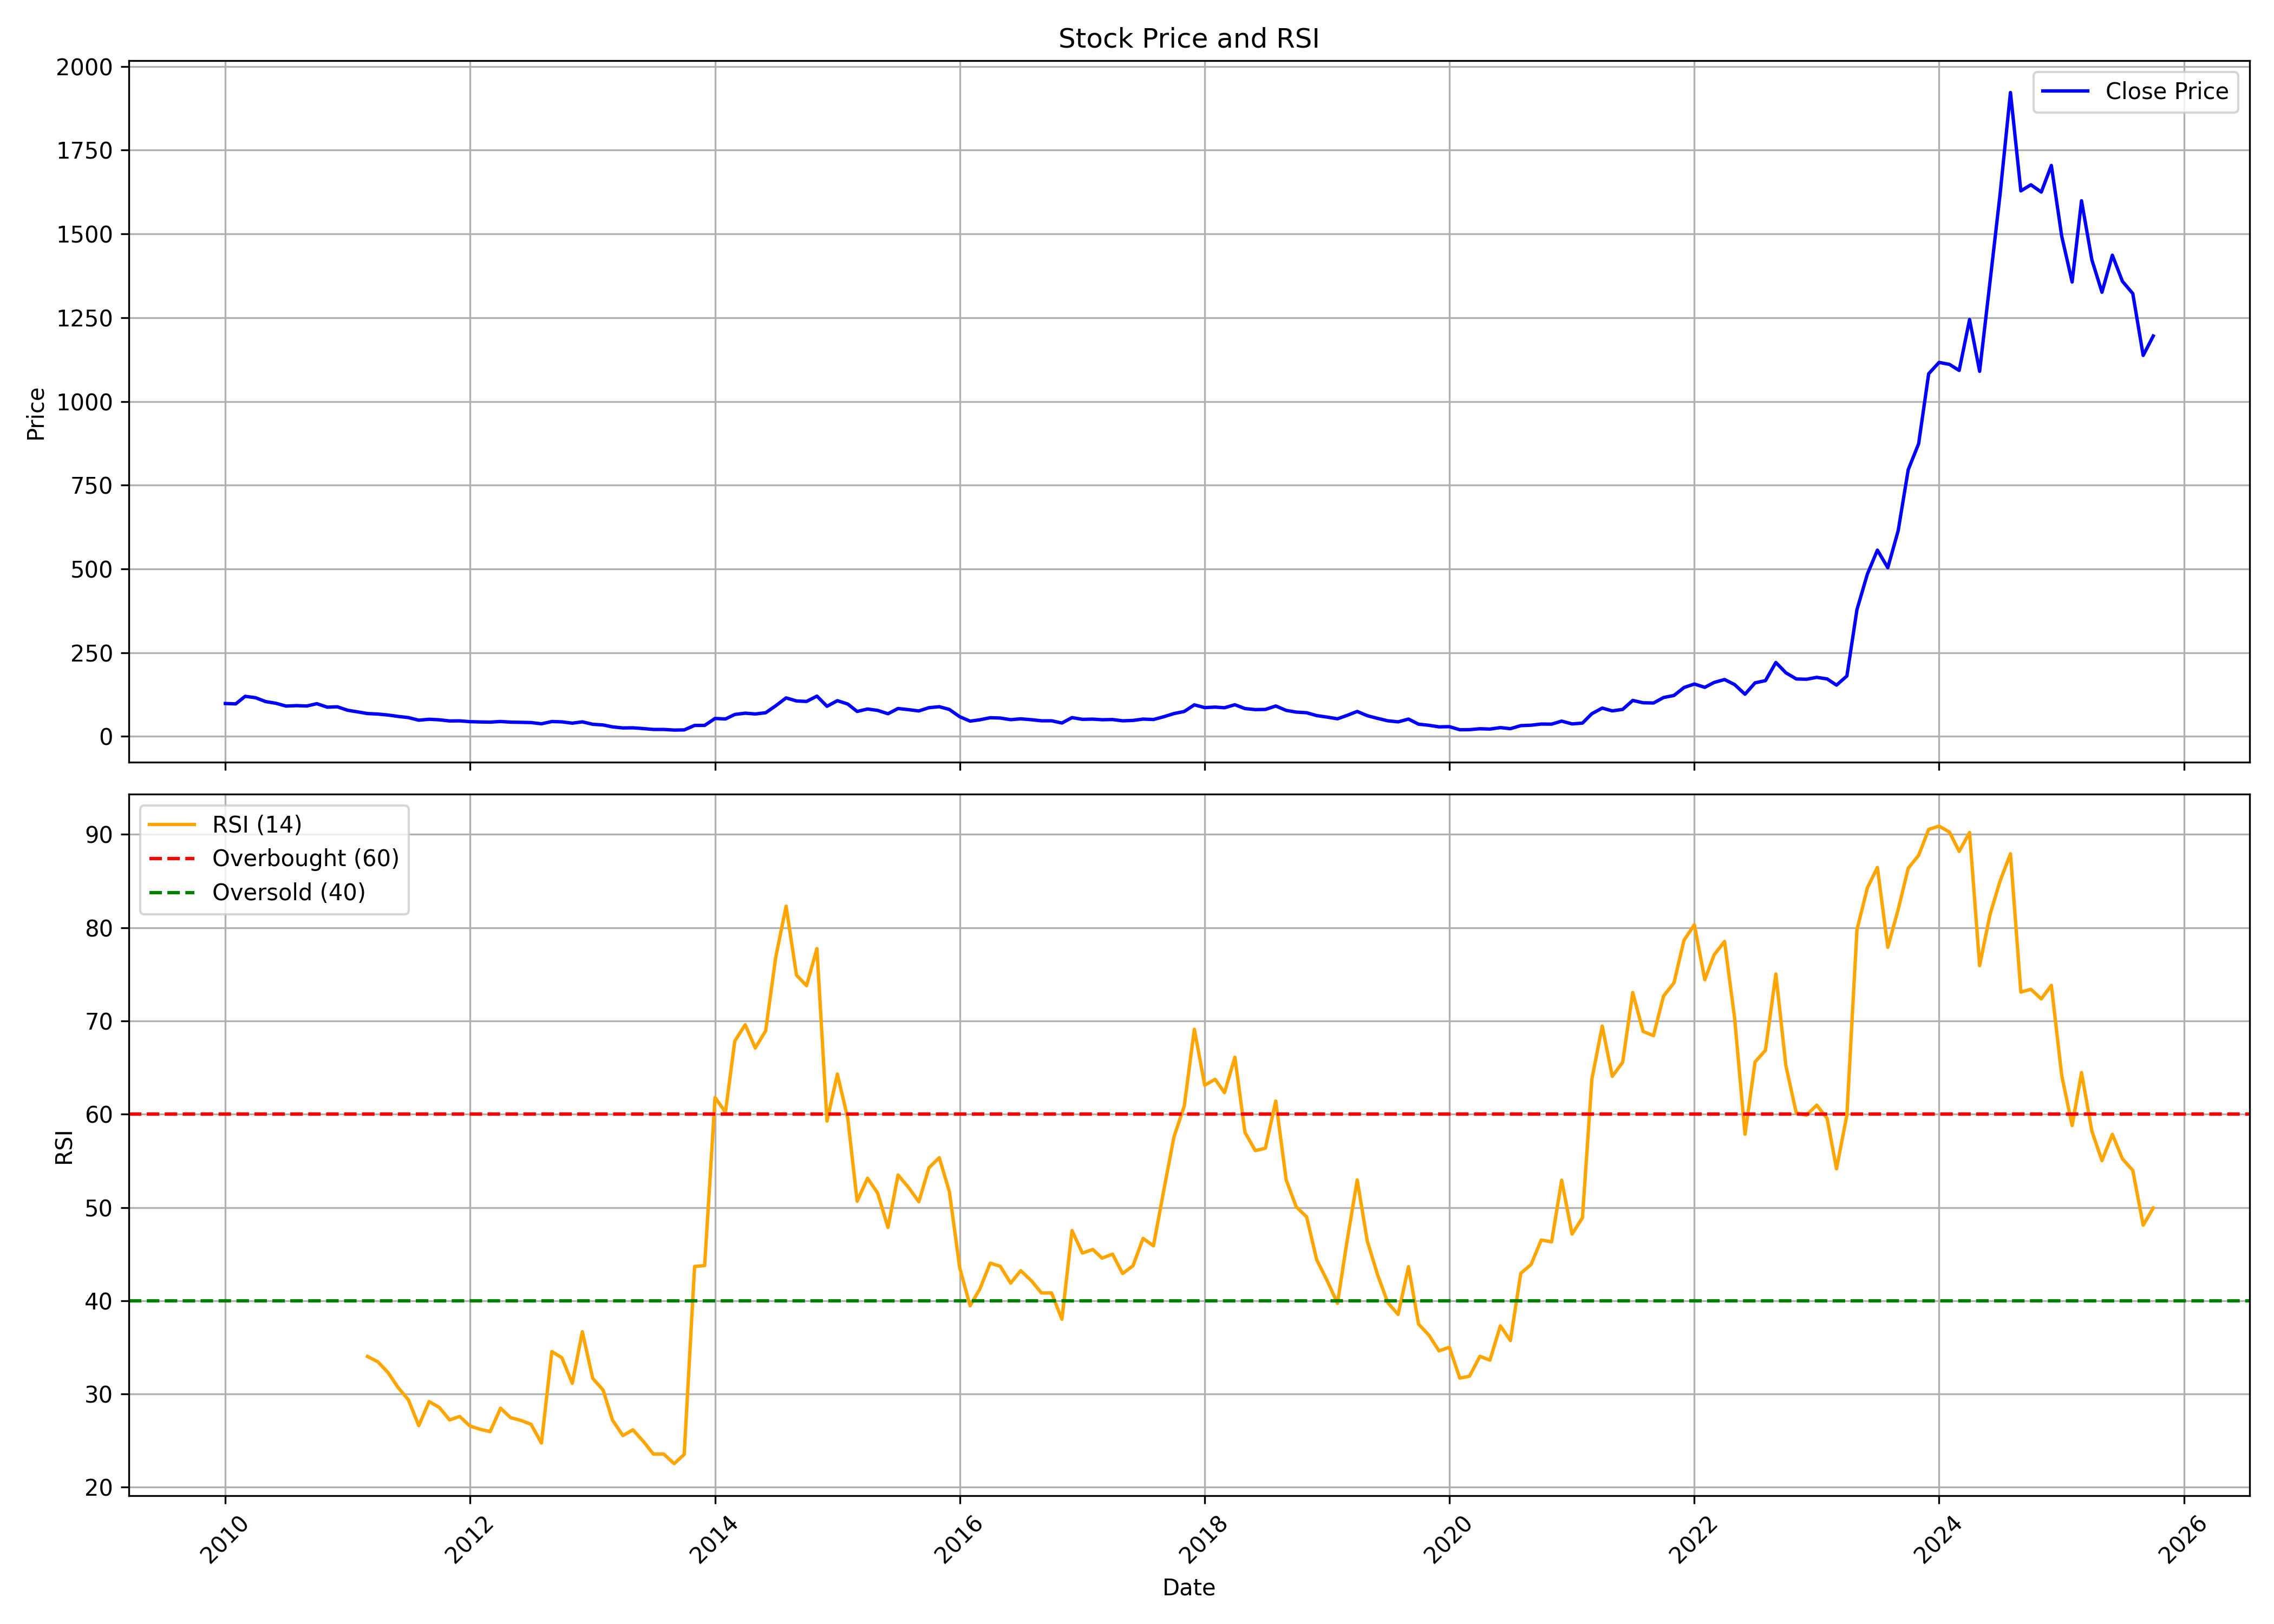

Data behind this chart, as committed beside it:
, date, symbol, open, high, low, close, volume, rsi
0, 2010-01-01, AURIONPRO, 105.6, 113.1, 95.53, 98.06, 110294, 
1, 2010-02-01, AURIONPRO, 102, 113.6, 93.79, 96.96, 67190, 
2, 2010-03-01, AURIONPRO, 96.96, 122.4, 96.96, 119.5, 937272, 
3, 2010-04-01, AURIONPRO, 120.7, 121.5, 109.4, 115.3, 403372, 
4, 2010-05-01, AURIONPRO, 113.6, 116.9, 93.73, 103.8, 56374, 
5, 2010-06-01, AURIONPRO, 106.3, 106.3, 83.33, 98.69, 387198, 
6, 2010-07-01, AURIONPRO, 94.09, 102, 86.59, 90.4, 99346, 
7, 2010-08-01, AURIONPRO, 90.5, 105.3, 88.5, 91.68, 103443, 
8, 2010-09-01, AURIONPRO, 94.42, 100.9, 82.95, 90.58, 93669, 
9, 2010-10-01, AURIONPRO, 88.15, 112, 84.06, 97.54, 272809, 
10, 2010-11-01, AURIONPRO, 101.6, 109.1, 78.24, 87.08, 173346, 
11, 2010-12-01, AURIONPRO, 87.33, 96.25, 74.23, 88.22, 78077, 
12, 2011-01-01, AURIONPRO, 88.02, 89.15, 74.8, 77.85, 52191, 
13, 2011-02-01, AURIONPRO, 77.14, 81.87, 69.17, 72.83, 82290, 
14, 2011-03-01, AURIONPRO, 71.69, 80.05, 65.9, 68.06, 277521, 34.02
15, 2011-04-01, AURIONPRO, 67.52, 70.94, 64.46, 66.57, 59502, 33.45
16, 2011-05-01, AURIONPRO, 67.68, 70.96, 61.13, 63.68, 54617, 32.32
17, 2011-06-01, AURIONPRO, 64.41, 64.77, 56.49, 59.42, 42524, 30.67
18, 2011-07-01, AURIONPRO, 58.22, 59.97, 53.2, 56.04, 33436, 29.38
19, 2011-08-01, AURIONPRO, 51.34, 57.49, 43.79, 48.21, 20995, 26.61
20, 2011-09-01, AURIONPRO, 48.21, 57.86, 46.05, 51.02, 73836, 29.19
21, 2011-10-01, AURIONPRO, 51.47, 53.69, 47.01, 49.41, 15584, 28.57
22, 2011-11-01, AURIONPRO, 50.36, 53.69, 39.62, 45.93, 49926, 27.22
23, 2011-12-01, AURIONPRO, 50.71, 54.73, 39.62, 46.29, 637768, 27.59
24, 2012-01-01, AURIONPRO, 51.1, 51.47, 43.36, 43.8, 83339, 26.56
25, 2012-02-01, AURIONPRO, 46.29, 49.6, 39.62, 42.97, 125693, 26.21
26, 2012-03-01, AURIONPRO, 45.08, 50.69, 37.77, 42.43, 205682, 25.97
27, 2012-04-01, AURIONPRO, 41.21, 48.12, 40.9, 44.34, 45889, 28.47
28, 2012-05-01, AURIONPRO, 44.34, 45.34, 40.36, 42.42, 137718, 27.46
29, 2012-06-01, AURIONPRO, 42.58, 44.64, 40.73, 41.86, 100169, 27.16
30, 2012-07-01, AURIONPRO, 42.93, 45.34, 39.99, 41.14, 238053, 26.75
31, 2012-08-01, AURIONPRO, 43.51, 46.69, 37.32, 37.51, 104674, 24.74
32, 2012-09-01, AURIONPRO, 37.44, 47.4, 35.42, 44.21, 103548, 34.55
33, 2012-10-01, AURIONPRO, 44.74, 50.52, 41.56, 43.28, 135807, 33.89
34, 2012-11-01, AURIONPRO, 42.68, 45.47, 38.02, 39.31, 47256, 31.15
35, 2012-12-01, AURIONPRO, 38.75, 48, 38.62, 43.3, 48455, 36.68
36, 2013-01-01, AURIONPRO, 45.09, 45.36, 35.72, 36.02, 308205, 31.68
37, 2013-02-01, AURIONPRO, 37.33, 37.33, 31.82, 33.97, 69579, 30.42
38, 2013-03-01, AURIONPRO, 33.38, 38.39, 26.96, 28.3, 265706, 27.2
39, 2013-04-01, AURIONPRO, 28.83, 31.04, 24.58, 25.06, 254154, 25.54
40, 2013-05-01, AURIONPRO, 25.06, 27.95, 23.21, 25.48, 26038, 26.16
41, 2013-06-01, AURIONPRO, 26.21, 26.96, 20.03, 23.19, 38065, 24.93
42, 2013-07-01, AURIONPRO, 22.46, 23.92, 20.59, 20.59, 31152, 23.56
43, 2013-08-01, AURIONPRO, 21.71, 21.9, 19.86, 20.59, 59347, 23.56
44, 2013-09-01, AURIONPRO, 20.59, 20.61, 17.22, 18.72, 196298, 22.53
45, 2013-10-01, AURIONPRO, 19.24, 19.24, 18.89, 19.24, 109074, 23.53
46, 2013-11-01, AURIONPRO, 19.24, 32.78, 19.24, 32.63, 344292, 43.68
47, 2013-12-01, AURIONPRO, 32.63, 32.7, 27.51, 32.7, 77573, 43.77
48, 2014-01-01, AURIONPRO, 32.7, 58.61, 32.7, 53.4, 698226, 61.79
49, 2014-02-01, AURIONPRO, 53.86, 54.34, 47.23, 51.82, 99568, 60.21
50, 2014-03-01, AURIONPRO, 51.94, 80.35, 50.78, 65.4, 1090207, 67.85
51, 2014-04-01, AURIONPRO, 68.31, 76.56, 62.71, 69.18, 234949, 69.59
52, 2014-05-01, AURIONPRO, 69.18, 70.96, 55.4, 66.77, 388488, 67.09
53, 2014-06-01, AURIONPRO, 69.18, 78.79, 62.06, 70.46, 590914, 68.94
54, 2014-07-01, AURIONPRO, 70.79, 97.72, 69.81, 91.22, 2025265, 76.81
55, 2014-08-01, AURIONPRO, 90.1, 129.1, 88.49, 114.8, 8689841, 82.3
56, 2014-09-01, AURIONPRO, 115, 122.3, 100.5, 105.6, 2496793, 74.91
57, 2014-10-01, AURIONPRO, 105.2, 111.4, 100.6, 104.2, 980760, 73.78
58, 2014-11-01, AURIONPRO, 106.5, 124.2, 103.2, 120.1, 2816262, 77.76
59, 2014-12-01, AURIONPRO, 121.3, 122.3, 88.53, 89.73, 1394513, 59.26
... 130 more rows
